Run: headless pygame with SDL's dummy video driver; simulated clock (each Clock.tick advances the game by its frame time, no real sleeping); random seed 0; keys injected as events and as key.get_pressed() state; no mouse input.
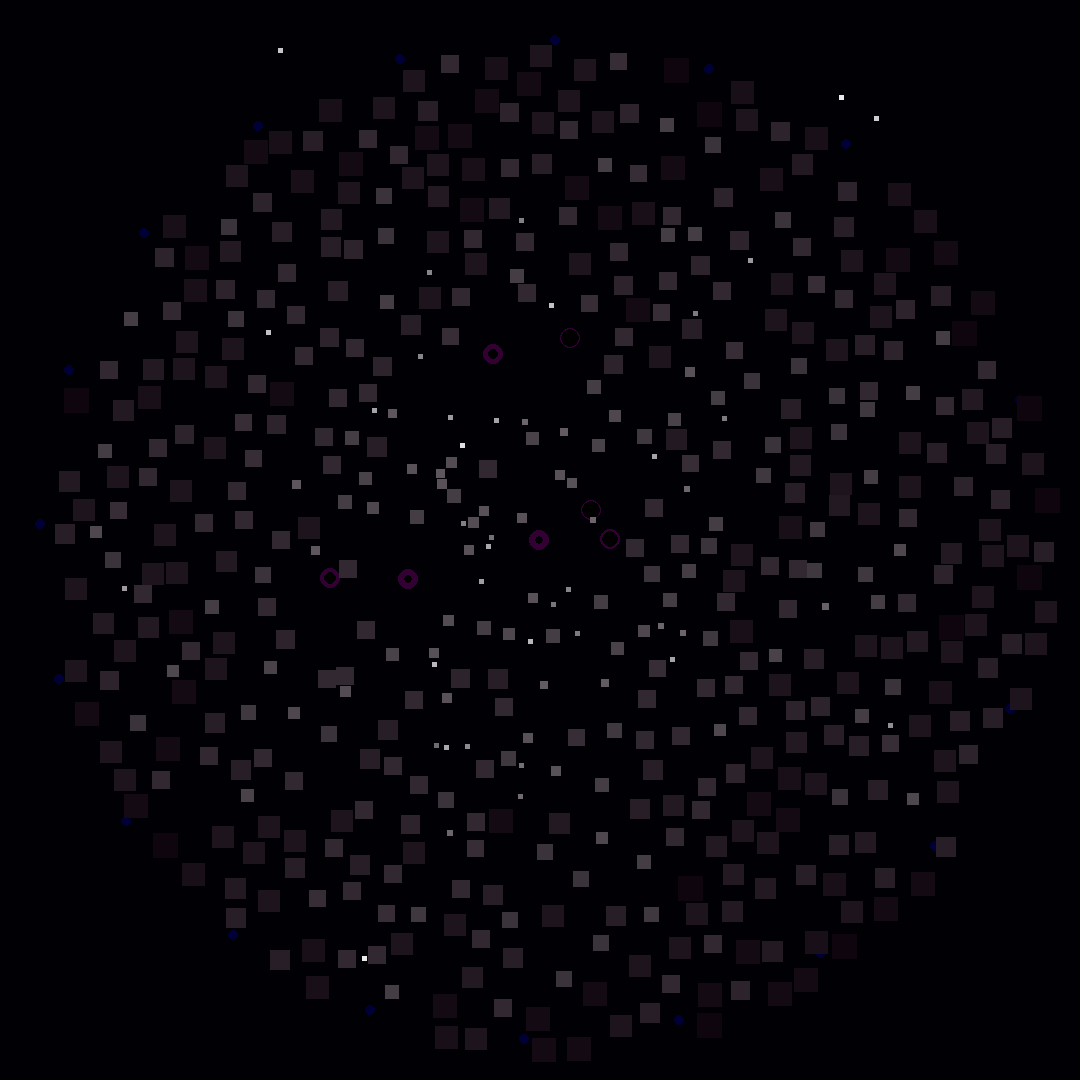
Frame 1 of 2 · flips 1–60 · no input
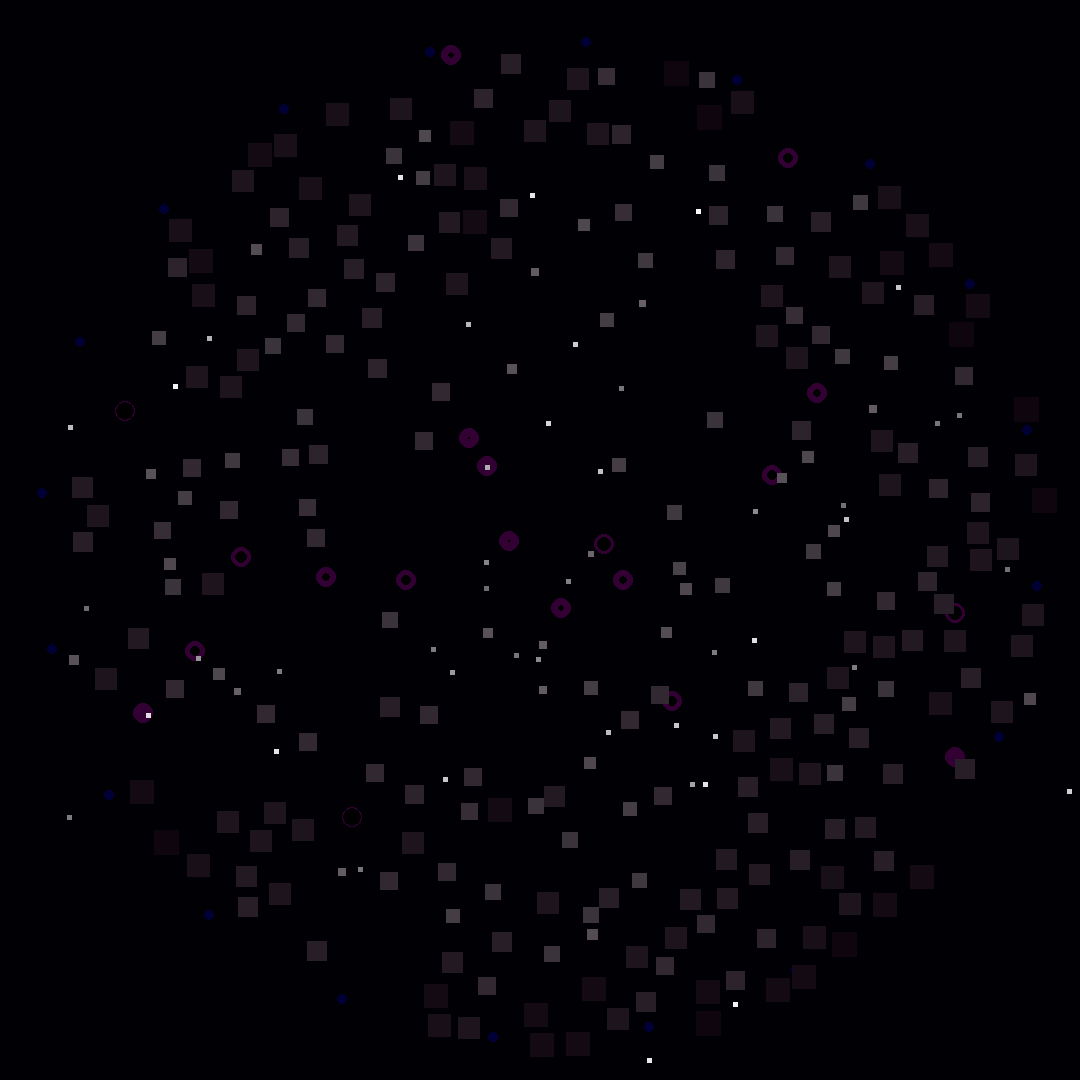
Frame 2 of 2 · flips 61–180 · tapped SPACE, RETURN · held RIGHT (→), D

The pygame program that drew these frames:

import pygame
import math
import random

RING_RADIUS = 500 #Default: 500
RING_ROTATION_SPEED = 0.1 #Default: 0.1
RING_GRAVITY_CONSTANT = 5 #Default: 5 -- Increase create my drag on units
RING_COLOR = (0, 0, 255) #Default: (0, 0, 255) -- Blue
RING_OPACITY = 50 #Range: 0-255

GRAVITY_CONSTANT = 0.1 #Unit gravity.

UNIT_COUNT = 5000
UNIT_START_SIZE = 25
UNIT_START_MASS = 2
UNIT_MAX_MASS = 100
UNIT_START_COLOR = (10, 0, 10) 
UNIT_END_COLOR = (255, 255, 255)

BLACK_HOLE_THRESHOLD = 99
BLACK_HOLE_GRAVITY_CONSTANT = 0.0001
BLACK_HOLE_DECAY_RATE = 1
BLACK_HOLE_DECAY_THRESHOLD = 1

SCREEN_WIDTH = 1080 #Default: 1080
SCREEN_HEIGHT = 1080 #Default: 1080

objects_with_gravity = [] #Units and black holes
black_holes = [] #Black holes

pygame.init()
screen = pygame.display.set_mode((SCREEN_WIDTH, SCREEN_HEIGHT))

def interpolate_color(start_color, end_color, factor):
    r = start_color[0] + factor * (end_color[0] - start_color[0])
    g = start_color[1] + factor * (end_color[1] - start_color[1])
    b = start_color[2] + factor * (end_color[2] - start_color[2])
    return int(r), int(g), int(b)

class SpaceTimeUnit:
    def __init__(self, x, y, size, mass):
        self.x = x
        self.y = y
        self.size = size
        self.mass = mass
        self.gravity_sources = []

    def draw(self, screen):
        factor = self.mass / UNIT_MAX_MASS
        color = interpolate_color(UNIT_START_COLOR, UNIT_END_COLOR, factor)
        pygame.draw.rect(screen, color, (self.x, self.y, self.size, self.size))

    def update(self):
        self.size = max(5, UNIT_START_SIZE - int((self.mass - UNIT_START_MASS) * 0.5))
        self.mass = min(self.mass, UNIT_MAX_MASS)

    def check_collision(self, other):
        return (self.x < other.x + other.size and
                self.x + self.size > other.x and
                self.y < other.y + other.size and
                self.y + self.size > other.y)
    
    def update_gravity(self):
        for source in self.gravity_sources:
            dx = source.x - self.x
            dy = source.y - self.y
            distance = max(math.hypot(dx, dy), 1)
            force = GRAVITY_CONSTANT * (self.mass * source.mass) / (distance**2)
            self.x += (dx / distance) * force
            self.y += (dy / distance) * force
    
class BlackHole:
    def __init__(self, x, y, mass):
        self.x = x
        self.y = y
        self.mass = mass
        self.border_radius = int(mass // 10)

    def draw(self, screen):
        pygame.draw.circle(screen, (50, 0, 50), (self.x, self.y), self.border_radius)
        pygame.draw.circle(screen, (0, 0, 0), (self.x, self.y), self.mass // 10, 0)

    def attract(self, units, black_holes):
        units_to_remove = []
        for unit in units:
            if isinstance(unit, BlackHole) and unit.mass < self.mass:
                units_to_remove.append(unit)
            else:
                dx = self.x - unit.x
                dy = self.y - unit.y
                distance = max(math.hypot(dx, dy), 1)
                force = BLACK_HOLE_GRAVITY_CONSTANT * (self.mass * unit.mass) / (distance**2)
                unit.x += (dx / distance) * force
                unit.y += (dy / distance) * force

                unit.gravity_sources.append(self)

        for unit in units_to_remove:
            units.remove(unit)

    def decay(self):
        self.mass -= BLACK_HOLE_DECAY_RATE
        if self.mass < BLACK_HOLE_DECAY_THRESHOLD:
            if self in black_holes:
                black_holes.remove(self)
            
def handle_collisions(units):
    for i, unit in enumerate(units):
        for other in units[i+1:]:
            if unit.check_collision(other):
                merged_mass = unit.mass + other.mass
                units.remove(other)
                unit.mass = min(merged_mass, UNIT_MAX_MASS)
                unit.update()
                break

def get_ring_points(center, radius, num_points, angle):
    points = []
    for i in range(num_points):
        theta = angle + (2 * math.pi / num_points) * i
        x = center[0] + radius * math.cos(theta)
        y = center[1] + radius * math.sin(theta)
        points.append((x, y))
    return points

def draw_ring(points, color, opacity):
    for point in points:
        surface = pygame.Surface((10, 10), pygame.SRCALPHA)
        rgba_color = color + (opacity,)
        pygame.draw.circle(surface, rgba_color, (5, 5), 5)
        screen.blit(surface, (point[0] - 5, point[1] - 5))
"""
def apply_gravity(units, ring_points):
    for unit in units:
        for point in ring_points:
            dx = unit.x - point[0]
            dy = unit.y - point[1]
            distance = math.hypot(dx, dy)
            if distance > 0:
                force = RING_GRAVITY_CONSTANT * unit.mass / (distance**2)
                unit.x += (dx / distance) * force
                unit.y += (dy / distance) * force

"""
def apply_gravity(units, ring_points):
    for unit in units:
        for point in ring_points:
            dx = point[0] - unit.x
            dy = point[1] - unit.y
            distance = max(math.hypot(dx, dy), 1)
            force = RING_GRAVITY_CONSTANT * unit.mass / (distance**2)
            
            # Check if the unit is too close to the ring
            if distance > unit.size / 2:
                unit.x += (dx / distance) * force
                unit.y += (dy / distance) * force
                
def update_units(units):
    global black_holes
    handle_collisions(units)
    for unit in list(units):
        unit.update()
        if unit.mass > BLACK_HOLE_THRESHOLD:
            black_holes.append(BlackHole(unit.x, unit.y, unit.mass))
            units.remove(unit)

#units = [SpaceTimeUnit(random.randint(0, SCREEN_WIDTH), random.randint(0, SCREEN_HEIGHT), UNIT_START_SIZE, UNIT_START_MASS) for _ in range(UNIT_COUNT)]
units = []
for _ in range(UNIT_COUNT):
    radius = random.uniform(0, RING_RADIUS)
    angle = random.uniform(0, 2 * math.pi)
    x = SCREEN_WIDTH // 2 + radius * math.cos(angle)
    y = SCREEN_HEIGHT // 2 + radius * math.sin(angle)

    unit = SpaceTimeUnit(x, y, UNIT_START_SIZE, UNIT_START_MASS)
    units.append(unit)

def run_simulation():
    try:
        running = True
        angle = 0
        ring_points = get_ring_points((SCREEN_WIDTH // 2, SCREEN_HEIGHT // 2), RING_RADIUS, 20, 0)

        decay_black_holes = []

        while running:
            for event in pygame.event.get():
                if event.type == pygame.QUIT or (event.type == pygame.KEYDOWN and event.key == pygame.K_q):
                    running = False

            screen.fill((0, 0, 5))

            angle += RING_ROTATION_SPEED
            ring_points = get_ring_points((SCREEN_WIDTH // 2, SCREEN_HEIGHT // 2), RING_RADIUS, 20, angle)

            draw_ring(ring_points, RING_COLOR, RING_OPACITY)
            update_units(units)
            apply_gravity(units, ring_points)

            for black_hole in black_holes:
                black_hole.attract(units, black_holes)
                black_hole.decay()
                black_hole.draw(screen)
                if black_hole.mass <= BLACK_HOLE_DECAY_THRESHOLD:
                    decay_black_holes.append(black_hole)

            for decayed_black_hole in decay_black_holes.copy():
                if decayed_black_hole in black_holes:
                    black_holes.remove(decayed_black_hole)
                decay_black_holes.remove(decayed_black_hole)

            for unit in units:
                unit.update_gravity()

            for unit in units:
                unit.draw(screen)

            pygame.display.flip()

        print("Exiting simulation...")
    except Exception as e:
        print(f"Error occurred: {e}")
    finally:
        pygame.quit()

if __name__ == "__main__":
    print("Starting simulation...")
    run_simulation()
